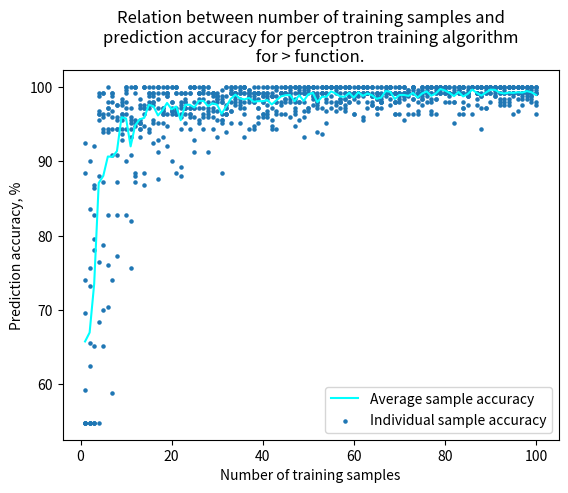

Write the Python code that produced this figure.
import numpy as np
import matplotlib.pyplot as plt


def training_matrix(n, lbound, ubound):
    '''Gerates a training matrix for a two input function

    Parameters:
        n: number if entries
        lbound: lower bound of a matrix entry
        ubound: upper bound of a matrix entry

    Returns:
        out: generated training matrix

    '''
    out = np.zeros((n,3))

    for i in range(n):
        out[i, 0] = 1
        out[i, 1] = np.random.randint(low = lbound, high = ubound)
        out[i, 2] = np.random.randint(low = lbound, high = ubound)

    return out


def predict(x, w):
    '''Perceptron function

    Parameters:
        x: perceptron input
        w: coefficient vector

    Returns:
        1/0

    '''

    # summation function
    sum = (w.T).dot(x)

    # activation function
    if sum > 0:
        return 1
    else:
        return 0


def target(x):
    '''Target function for >

    Parameters:
        x: perceptron input

    Returns:
        1/0

    '''
    return x[1] > x[2]


def train(examples):
    '''Perceptron training function

    Parameters:
        examples:training matrix

    Returns:
        w: coefficient vector
    '''
    w = np.array([0,0,0])
    perfect = False
    while not perfect:
        perfect = True
        for e in examples:
            if predict(e, w) != target(e):
                perfect = False
                if predict(e, w) == 0:
                    w = w + e
                elif predict(e, w) == 1:
                    w = w - e
    return w




def analyze(low, high, lbound, ubound, numtest, numtrain):
    """Calculates sample accuracy

    Parameters:
        low: min number of training samples
        high: max number of training examples
        lbound: lower number bound
        ubound: upper number bound
        numtest: number of tests
        numtrain: number of trainings

    Returns:
        outx1: x-coords
        outy1: Individiual sample accuracy
        outx2: x-cords
        outy2: Average sample accuracy

    """
    outy1 = []
    outy2 = []

    outx1 = []
    for x in range(low, high + 1):
        outx1.extend([x]*numtrain)

    outx2 = [x for x in range(low, high + 1)]

    test = training_matrix(numtest, lbound, ubound)

    for n in range(low, high + 1):
        avgtotal = 0

        for i in range(numtrain):

            tmat = training_matrix(high, lbound, ubound) # training matrix
            examples = tmat[:n]
            w = train(examples)
            avgtemp = 0

            for e in test:
                if predict(e, w) == target(e):
                    avgtemp += 1

            avgtemp = avgtemp / numtest * 100
            avgtotal = avgtotal + avgtemp
            outy1.append(avgtemp)

        avgtotal = avgtotal / numtrain
        outy2.append(avgtotal)

    return outx1, outy1, outx2, outy2


x1, y1, x2, y2 = analyze(1, 100, -100, 100, 250, 10)

plt.plot(x2, y2, label = 'Average sample accuracy', c = 'cyan')
plt.scatter(x1, y1, label = 'Individual sample accuracy', s = 5)


plt.xlabel('Number of training samples')
plt.ylabel('Prediction accuracy, %')
plt.title('Relation between number of training samples and\n'+
          'prediction accuracy for perceptron training algorithm\n'+
          ' for > function. ')
plt.legend()
plt.show()

print(x1, '\n', y1, '\n', x2, '\n', y2)
